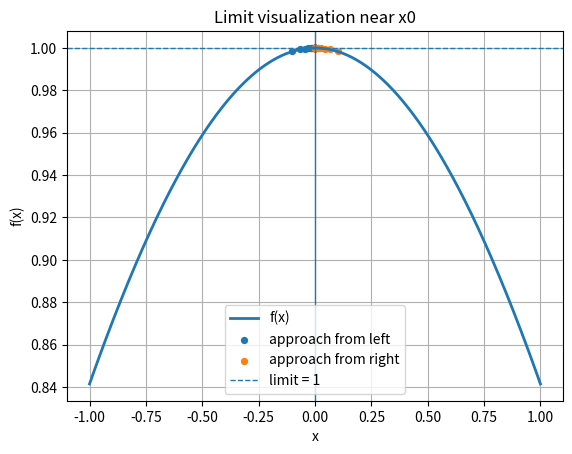

The script that saved this image:
"""
Calculus, 01_limits
Numeric approach to a limit from both sides
Symbolic check with Symp: limit, left/right limits
Visualize removable/jump/infinite behavior
Optional epsilon-delta band demo
First version: Nov.9, 2025
copyright: Cecilia Zhiheng Hu
"""

import numpy as np
import matplotlib.pyplot as plt
import sympy as sp

# ----- define expression & point -----
x = sp.symbols('x')
# sample: removable discontinuity with finite limit
f_expr = sp.sin(x) / x # tune if needed
x0 = 0.0 # tune if needed

"""
Optional samples:
f_expr = (x ** 2 -1) / (x - 1); x0 = 1.0 --> limit 2, removable
f_expr = sp.Abs(x) / x; x0 = 0.0 --> jump, no two-sided limit
f_expr = 1 / x; x0 = 0.0 --> infinite one-sided limits
f_expr = (sp.sin(x)) / x; x0 = 0.0 --> limit 1
"""

f = sp.lambdify(x, f_expr, "numpy")

# ------ symbolic limits for verification
L = sp.limit(f_expr, x, x0)
L_left = sp.limit(f_expr, x, x0, dir='-')
L_right = sp.limit(f_expr, x, x0, dir='+')

print("f(x) = ", f_expr)
print("x0 = ", x0)
print("limit =" , L)
print("left limit =" , L_left)
print("right limit =" , L_right)

# ----- numeric approach from both sides -----
# geometric approach sequences toward x0 to avoid hitting x0 exactly
scales = np.geomspace(1e-1, 1e-8, 40)

x_left_seq = x0 - scales
x_right_seq = x0 + scales

y_left_seq = f(x_left_seq)
y_right_seq = f(x_right_seq)

# ----- neighborhood plot -----
# choose a small symmetric window around x0 for plotting

win = max(1.0, 5 * float(scales[0]))
xx = np.linspace(x0 - win, x0 + win, 1200)
yy = f(xx)

mask = np.isfinite(yy)# mask out the exact x0 to avoid division by zero visuals

plt.figure()
plt.plot(xx[mask], yy[mask], label= "f(x)", linewidth = 2)

plt.scatter(x_left_seq, y_left_seq, s = 18, label = "approach from left")
plt.scatter(x_right_seq, y_right_seq, s = 18, label = "approach from right")

plt.axvline(x0, linewidth = 1)
try:
    L_float = float(L)
    if np.isfinite(L_float):
        plt.axhline(L_float, linestyle = '--', linewidth = 1, label = f"limit = {L_float:.6g}")
except Exception:
    pass

# if f(x0) is defined, show it; else show an open circle (hole) at (x0, ?)
# attempt to evaluate f at x0 numerically via small epsilon (robust)

x0_eval = x + 0.0
try:
    y0 = f(np.array([x0_eval]))[0]
    if np.isfinite(y0):
        plt.scatter([x0], [y0], s = 50, zorder = 5, label = "f(x0) (if defined)")
except Exception:
    pass

plt.title("Limit visualization near x0")
plt.xlabel("x")
plt.ylabel("f(x)")
plt.grid(True)
plt.legend()
plt.show()

# ----- optional: epsilon-delta demo, finite limit only -----
# given a small epsilon, hunt for a delta so that |f(x) - L| < epsilon whenever 0 < |x-x0| < delta.
try:
    L_float = float(L)
    if np.isfinite(L_float):
        epsilon = 0.1
        # sample candidate deltas and test
        deltas = np.geomspace(1e-1, 1e-6, 50)
        delta_found = None
        for d in deltas[::-1]:
            xs_band = np.concatenate([
                np.linspave(x0 - d, x0 - d / 100, 100, endpoint = True),
                np.linspace(x0 + d / 100, x0 + d, 100, endpoint = True)
            ])
            ys_band = f(xs_band)
            ok = np.all(np.isfinite(ys_band)) and np.all(np.abs(ys_band - L_float) < epsilon)
            if ok:
                delta_found = d
                break
        plt.figure()
        plt.plot(xx[mask], yy[mask], linewidth = 2)
        plt.axvline(x0, linewidth = 1)
        plt.axhline(L_float + epsilon, linestyle = '--')
        plt.axhline(L_float - epsilon, linestyle = '--')
        if delta_found is not None:
            plt.axvspan(x0 - delta_found, x0 + delta_found, alpha = 0.15, label = f"δ = {delta_found:.2e}")
        plt.title(f"Epsilon-Delta band (ε = {epsilon})")
        plt.xlabel("x")
        plt.ylabel("f(x)")
        plt.grid(True)
        if delta_found is not None:
            plt.legend()
        plt.show()
except Exception:
    pass

# ----- quick report -----
def safe_float(v):
    try:
        return float(v)
    except Exception:
        return v

print("\n--- Summary ---")
print("Two-sided limit: ", safe_float(L))
print("Left-hand limit: ", safe_float(L_left))
print("Right-hand limit: ", safe_float(L_right))
print("Last numeric left:", y_left_seq[-1])
print("Last numeric right:", y_right_seq[-1])
